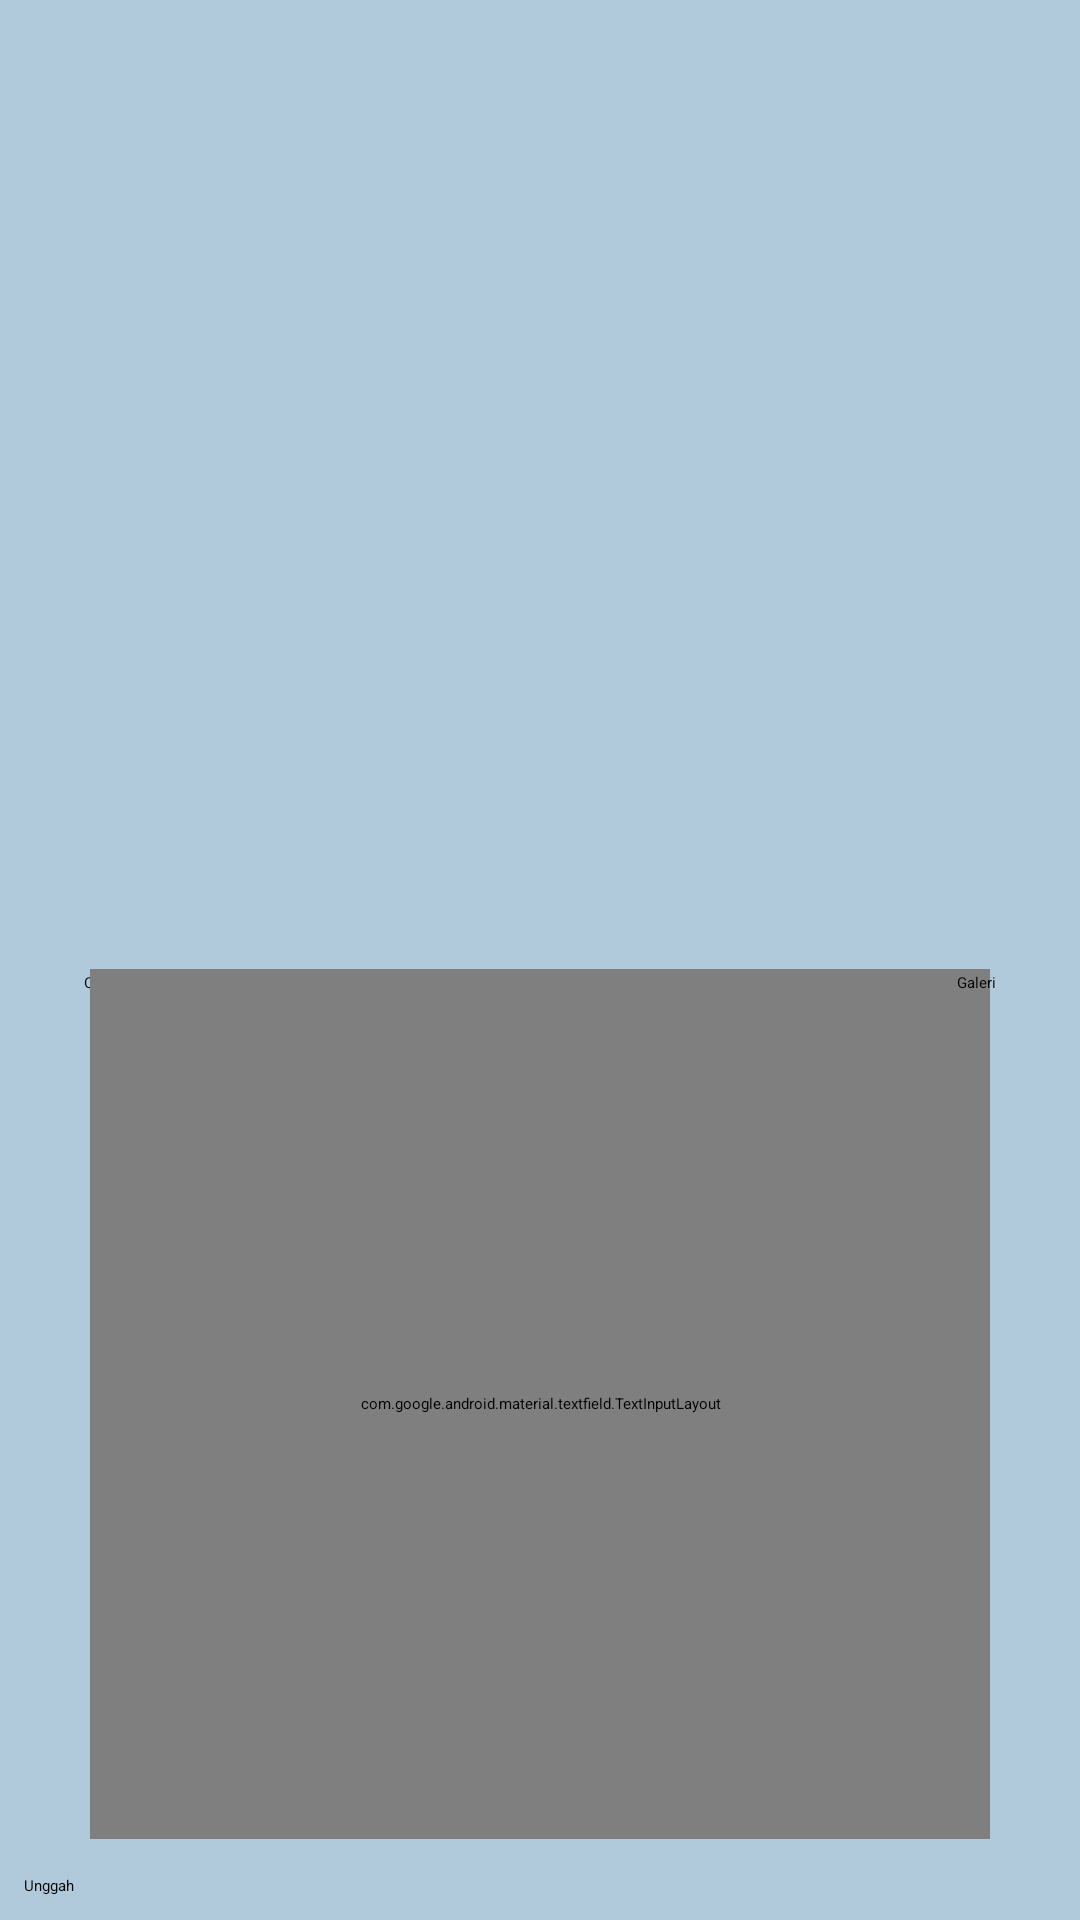

Layout XML and referenced resources for this Android screen:
<!-- AndroidManifest.xml: application theme Theme.StoryApp -->
<!-- res/layout/activity_post.xml -->
<?xml version="1.0" encoding="utf-8"?>
<androidx.constraintlayout.widget.ConstraintLayout xmlns:android="http://schemas.android.com/apk/res/android"
    xmlns:app="http://schemas.android.com/apk/res-auto"
    xmlns:tools="http://schemas.android.com/tools"
    android:layout_width="match_parent"
    android:layout_height="match_parent"
    android:background="@color/navysky"
    tools:context=".MainActivity">

    <com.google.android.material.progressindicator.LinearProgressIndicator
        android:id="@+id/progressIndicator"
        android:layout_width="match_parent"
        android:layout_height="wrap_content"
        android:indeterminate="true"
        android:visibility="gone"
        app:layout_constraintEnd_toEndOf="parent"
        app:layout_constraintStart_toStartOf="parent"
        app:layout_constraintTop_toTopOf="parent" />

    <ImageView
        android:id="@+id/previewImageView"
        android:layout_width="match_parent"
        android:layout_height="300dp"
        android:layout_marginStart="8dp"
        android:layout_marginTop="8dp"
        android:layout_marginEnd="8dp"
        app:layout_constraintEnd_toEndOf="parent"
        app:layout_constraintStart_toStartOf="parent"
        app:layout_constraintTop_toTopOf="parent"
        app:srcCompat="@drawable/ic_place_holder" />


    <Button
        android:id="@+id/cameraButton"
        android:layout_width="0dp"
        android:layout_height="wrap_content"
        android:layout_marginStart="28dp"
        android:layout_marginTop="16dp"
        android:text="@string/camera"
        android:backgroundTint="@color/navyDark"
        app:layout_constraintStart_toStartOf="parent"
        app:layout_constraintTop_toBottomOf="@+id/previewImageView" />

    <Button
        android:id="@+id/galleryButton"
        android:layout_width="0dp"
        android:layout_height="wrap_content"
        android:layout_marginTop="16dp"
        android:layout_marginEnd="28dp"
        android:backgroundTint="@color/navyDark"
        android:elevation="2dp"
        android:scaleType="fitCenter"
        android:text="@string/gallery"
        app:layout_constraintEnd_toEndOf="parent"
        app:layout_constraintTop_toBottomOf="@+id/previewImageView" />

    <com.google.android.material.textfield.TextInputLayout
        android:layout_width="match_parent"
        android:layout_height="290dp"
        android:layout_marginEnd="30sp"
        android:layout_marginStart="30sp"
        android:layout_marginBottom="12sp"
        android:layout_marginTop="11dp"
        android:background="@color/white"
        app:layout_constraintStart_toStartOf="parent"
        app:layout_constraintEnd_toEndOf="parent"
        app:layout_constraintBottom_toTopOf="@+id/uploadButton"
        tools:layout_editor_absoluteX="0dp">
        <EditText
            android:id="@+id/storyDesc"
            android:layout_width="match_parent"
            android:layout_height="match_parent"
            android:inputType="text"
            tools:text="Description"/>



    </com.google.android.material.textfield.TextInputLayout>

    <Button
        android:id="@+id/uploadButton"
        android:layout_width="0dp"

        android:layout_height="wrap_content"
        android:layout_marginStart="8dp"
        android:layout_marginEnd="8dp"
        android:layout_marginBottom="8dp"
        android:text="@string/upload"
        android:backgroundTint="@color/navyDark"
        app:layout_constraintBottom_toBottomOf="parent"
        app:layout_constraintEnd_toEndOf="parent"
        app:layout_constraintStart_toStartOf="parent" />

</androidx.constraintlayout.widget.ConstraintLayout>
<!-- resources referenced by this layout -->
<resources>
  <color name="navyDark">#FF014073</color>
  <color name="navysky">#FFB0CADB</color>
  <color name="white">#FFFFFFFF</color>
  <!-- drawable ic_place_holder (drawable) -->
  <vector android:height="24dp" android:tint="@color/ic_launcher_background"
      android:viewportHeight="24" android:viewportWidth="24"
      android:width="24dp" xmlns:android="http://schemas.android.com/apk/res/android">
      <path android:fillColor="#FFF7F7" android:pathData="M21,19V5c0,-1.1 -0.9,-2 -2,-2H5c-1.1,0 -2,0.9 -2,2v14c0,1.1 0.9,2 2,2h14c1.1,0 2,-0.9 2,-2zM8.5,13.5l2.5,3.01L14.5,12l4.5,6H5l3.5,-4.5z"/>
  </vector>
  <string name="camera">Camera</string>
  <string name="gallery">Galeri</string>
  <string name="upload">Unggah</string>
</resources>
